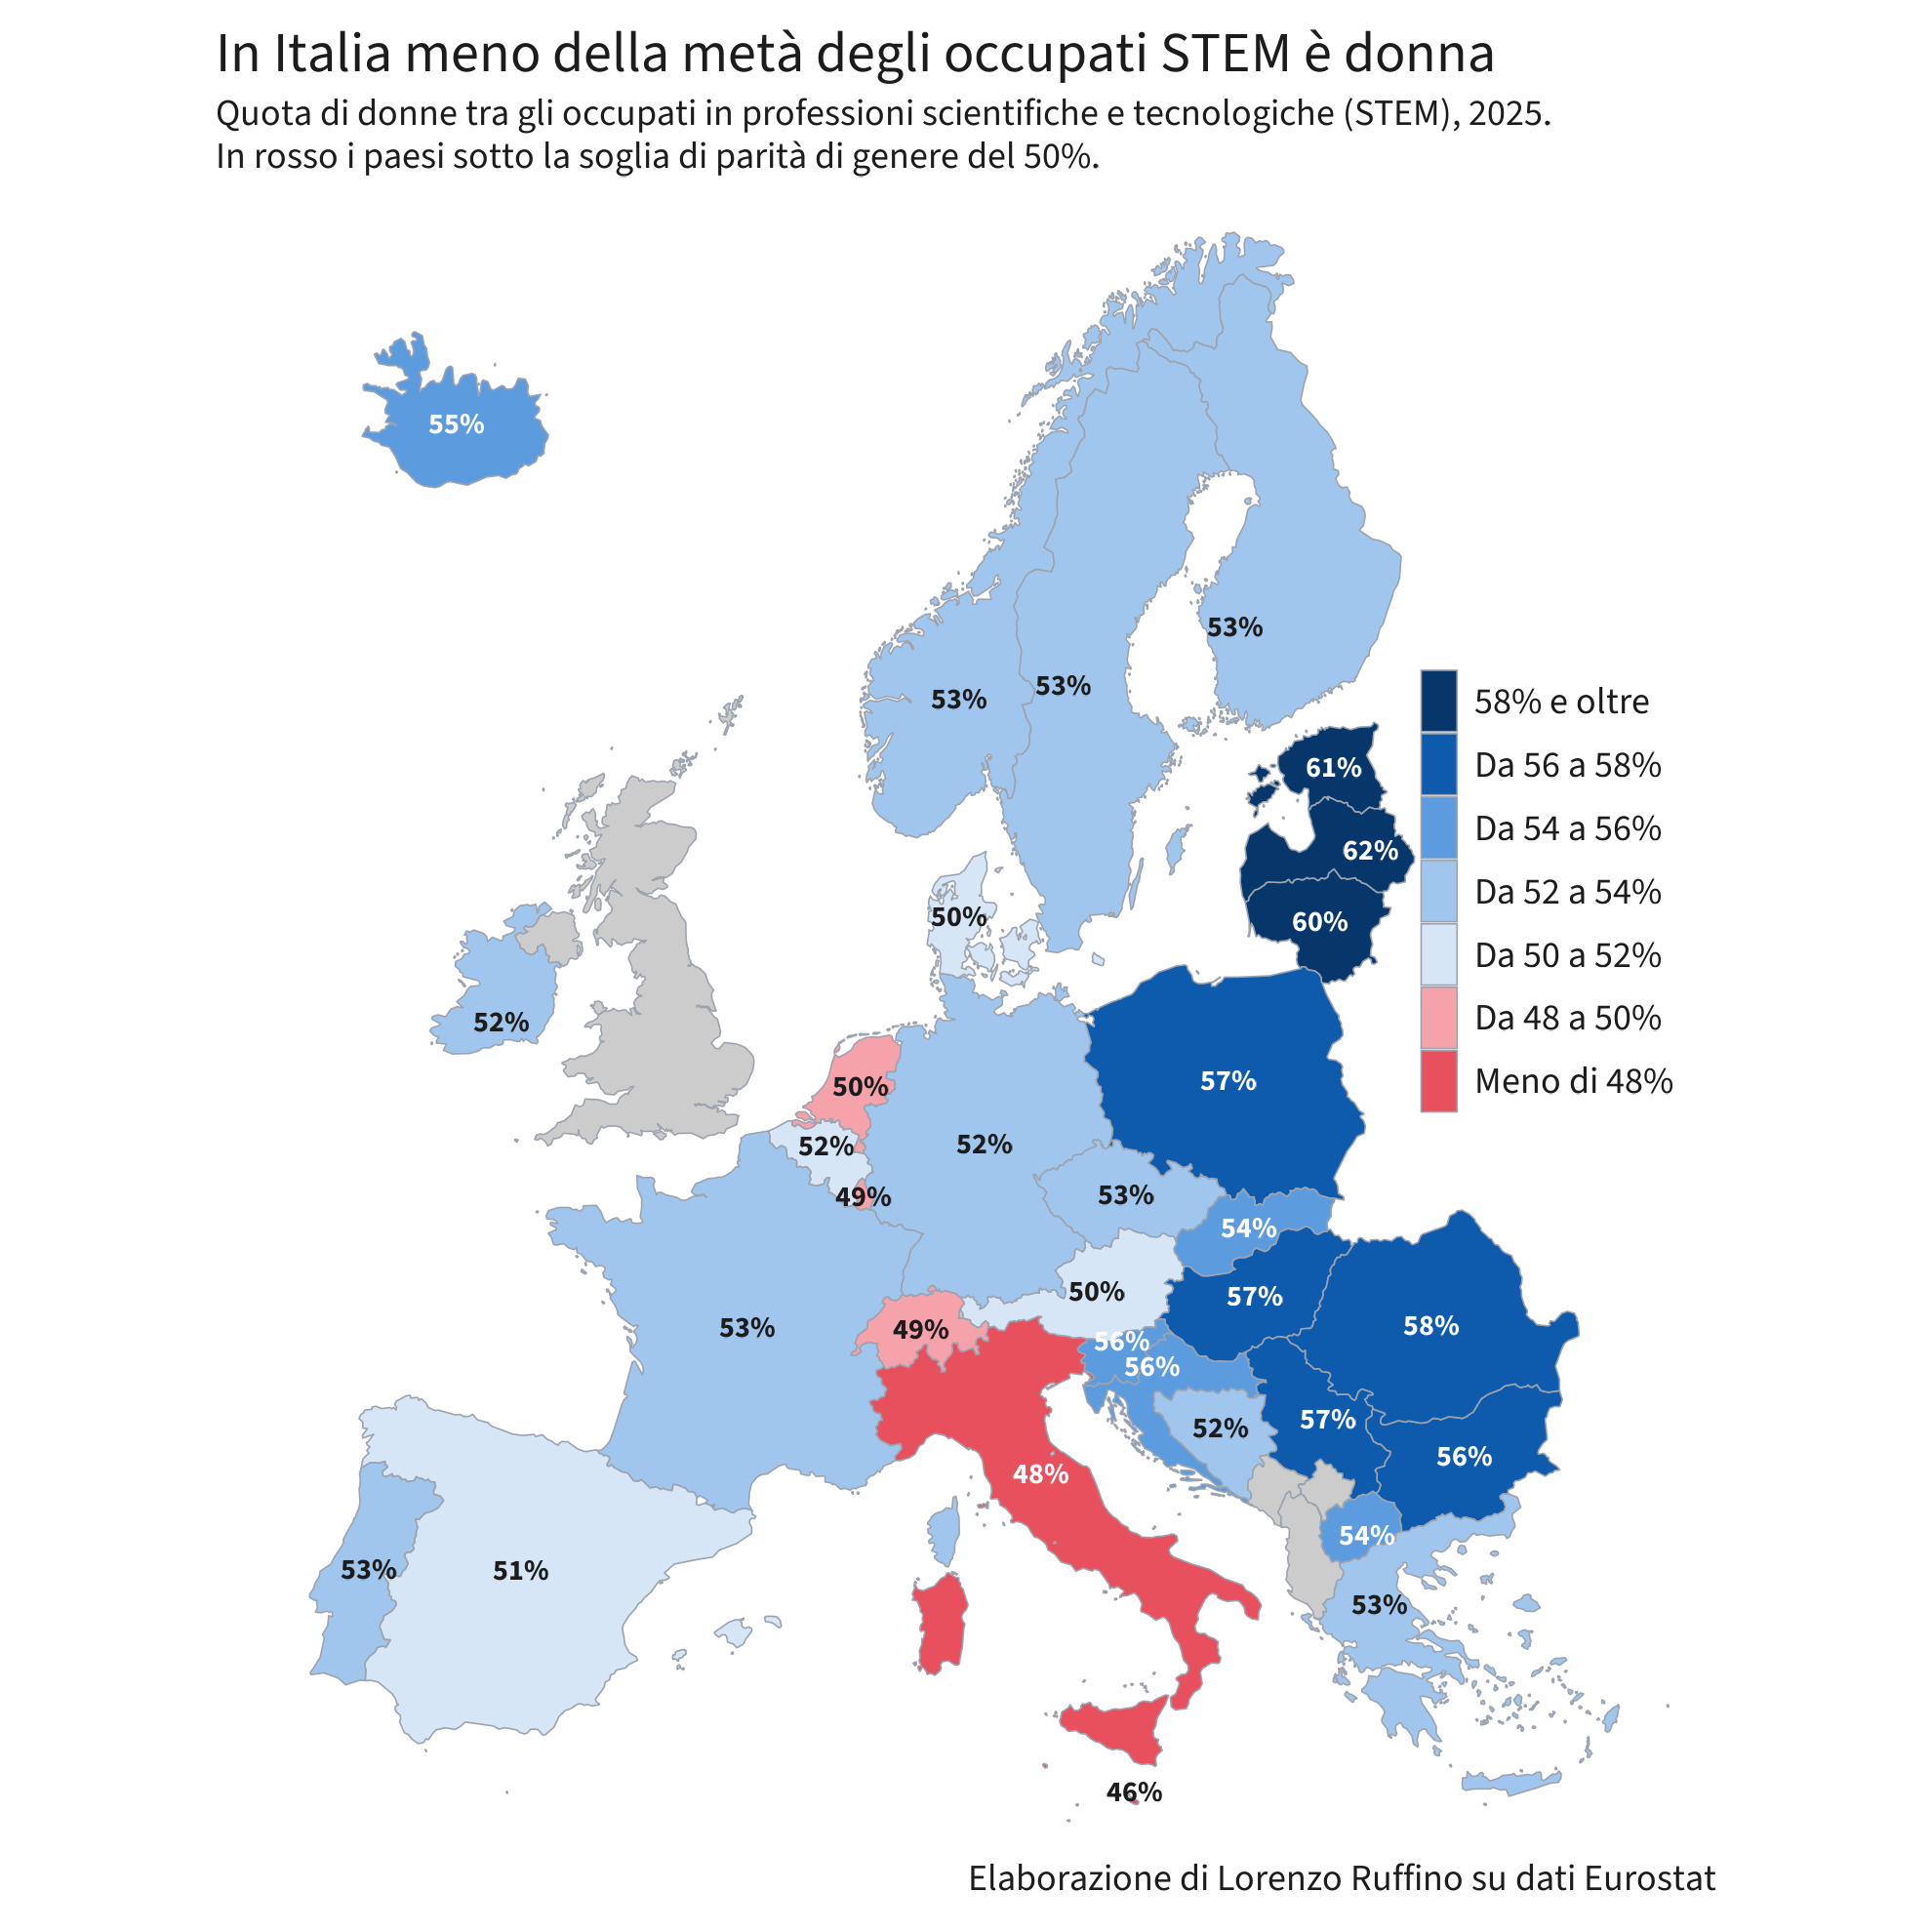

Values plotted in this chart, from the file beside it:
paese, occupate_f, occupati_m, quota_donne
TR, 2851, 3582, 44.3
MT, 52.8, 62, 46
IT, 3840, 4181, 47.9
LU, 98.4, 101.7, 49.2
CH, 1048, 1074, 49.4
NL, 2458, 2478, 49.8
DK, 705.9, 696.8, 50.3
AT, 930.6, 913.1, 50.5
ES, 3674, 3559, 50.8
CY, 101.2, 93.9, 51.9
BE, 1180, 1091, 52
BA, 174.5, 160.6, 52.1
DE, 9598, 8831, 52.1
IE, 603.8, 547.3, 52.5
SE, 1424, 1288, 52.5
EL, 670.3, 605.1, 52.6
PT, 977, 876.1, 52.7
CZ, 1047, 937.5, 52.8
NO, 684, 607.6, 53
FI, 617.8, 545.5, 53.1
FR, 6749, 5894, 53.4
MK, 119.3, 100.7, 54.2
SK, 501.6, 420.5, 54.4
IS, 50.2, 40.8, 55.2
SI, 212.8, 169.7, 55.6
HR, 342.8, 271.2, 55.8
BG, 537.5, 416.5, 56.3
PL, 3690, 2778, 57.1
RS, 509.3, 379.1, 57.3
HU, 989.9, 736, 57.4
RO, 1142, 837.1, 57.7
LT, 355.4, 233.6, 60.3
EE, 159.3, 103.9, 60.5
LV, 191.9, 115.5, 62.4
